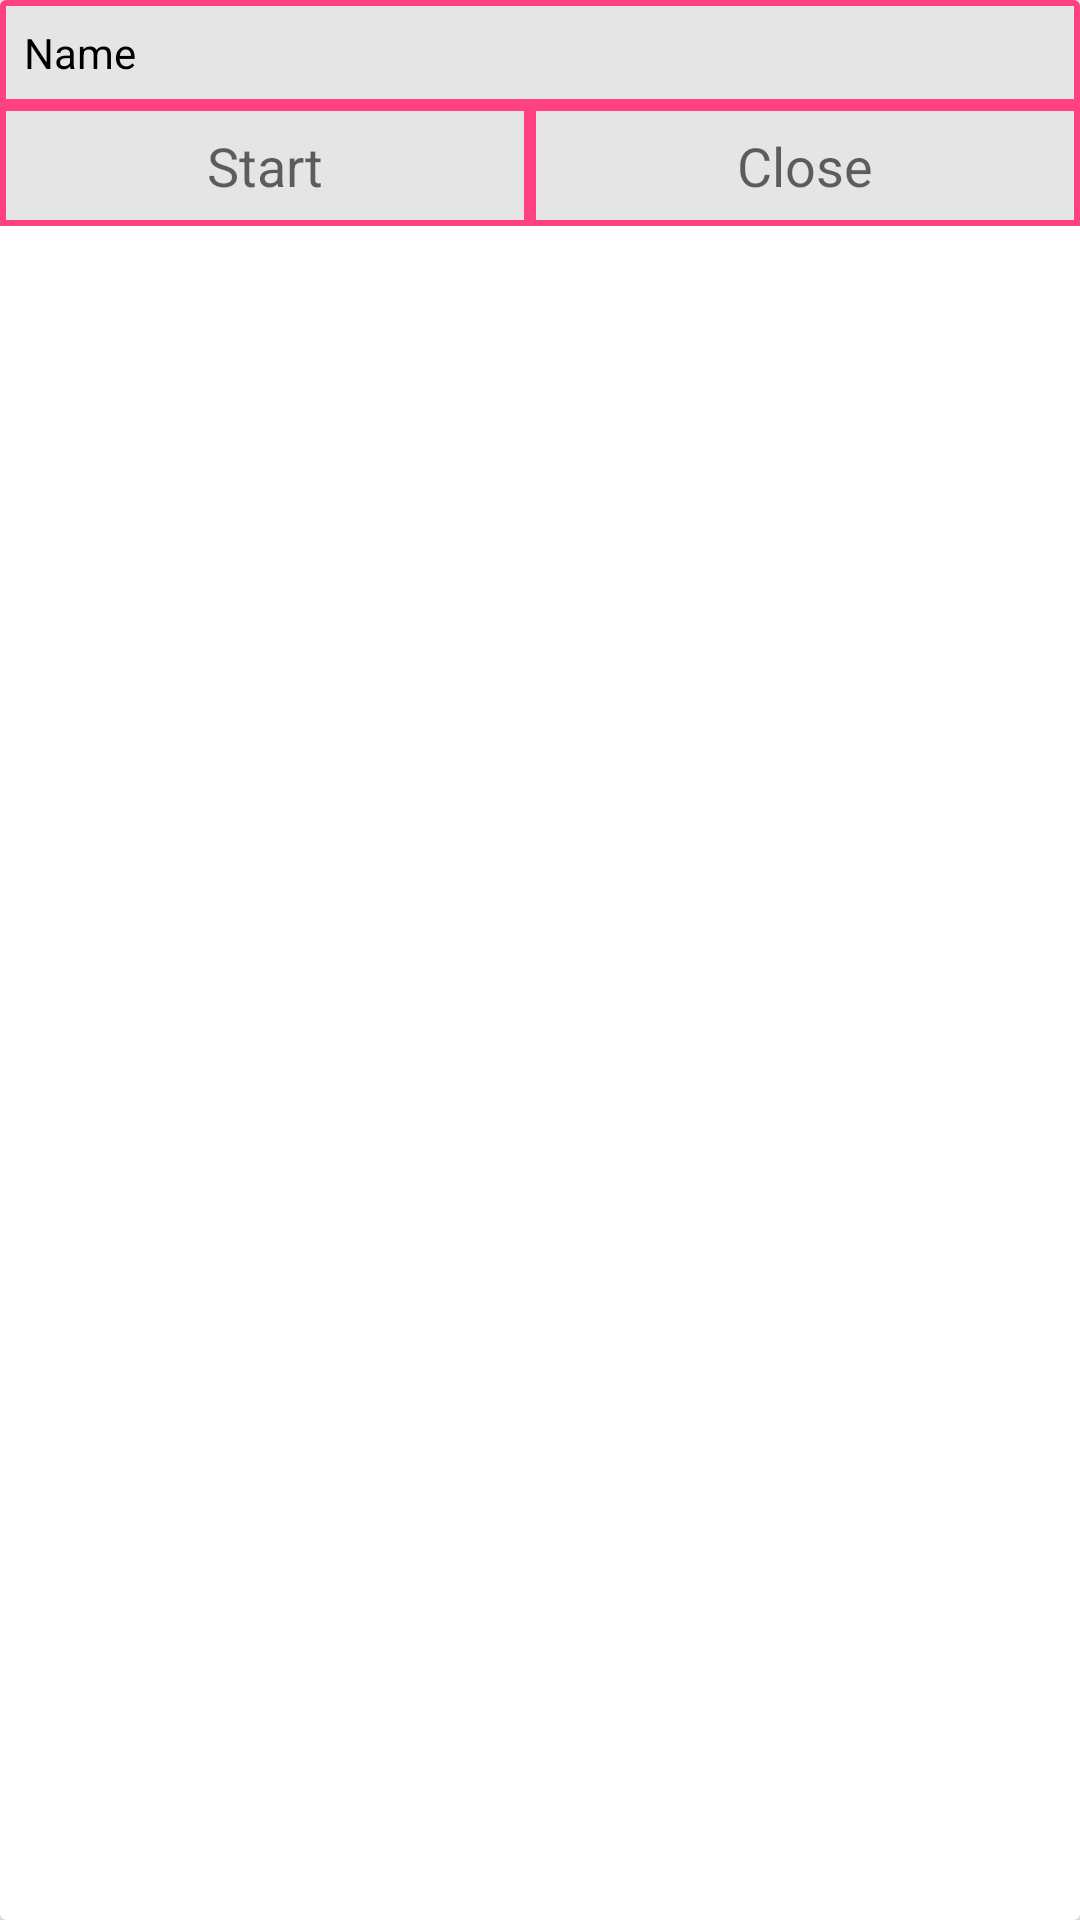

Here is an Android app screen rendered from its layout file. Give the layout XML and the strings, colors and styles it references.
<!-- AndroidManifest.xml: application theme AppTheme.NoActionBar -->
<!-- res/layout/list_common.xml -->
<?xml version="1.0" encoding="utf-8"?>
<android.support.v7.widget.CardView xmlns:android="http://schemas.android.com/apk/res/android"
    android:id="@+id/sales_man_details"
    android:layout_width="match_parent"
    android:layout_height="wrap_content"
    android:layout_margin="8dp">

    <RelativeLayout
        android:layout_width="match_parent"
        android:layout_height="match_parent">

        <TextView
            android:id="@+id/name"
            android:layout_width="match_parent"
            android:layout_height="wrap_content"
            android:background="@drawable/box_white"
            android:padding="8dp"
            android:text="Name"
            android:textAppearance="@style/Base.TextAppearance.AppCompat.Small"
            android:textColor="@color/colorBlack" />

        <LinearLayout
            android:layout_width="match_parent"
            android:layout_height="wrap_content"
            android:layout_below="@id/name"
            android:weightSum="2">

            <TextView
                android:id="@+id/start"
                android:layout_width="wrap_content"
                android:layout_height="wrap_content"
                android:layout_weight="1"
                android:background="@drawable/box_white"
                android:gravity="center"
                android:padding="8dp"
                android:text="Start"
                android:textAppearance="@style/Base.TextAppearance.AppCompat.Medium" />

            <TextView
                android:id="@+id/close"
                android:layout_width="wrap_content"
                android:layout_height="wrap_content"
                android:layout_weight="1"
                android:background="@drawable/box_white"
                android:gravity="center"
                android:padding="8dp"
                android:text="Close"
                android:textAppearance="@style/Base.TextAppearance.AppCompat.Medium" />
        </LinearLayout>
    </RelativeLayout>
</android.support.v7.widget.CardView>
<!-- resources referenced by this layout -->
<resources>
  <color name="colorBlack">#000000</color>
  <!-- drawable box_white (drawable) -->
  <?xml version="1.0" encoding="utf-8"?>
  <shape xmlns:android="http://schemas.android.com/apk/res/android"
      android:shape="rectangle">
      <stroke
          android:width="2dp"
          android:color="@color/colorAccent" />
      
      <solid android:color="@color/colorLightWhite" />
  </shape>
  <style name="AppTheme.NoActionBar">
          <item name="windowActionBar">false</item>
          <item name="windowNoTitle">true</item>
      </style>
  <color name="colorAccent">#FF4081</color>
  <color name="colorLightWhite">#e5e5e5</color>
</resources>
